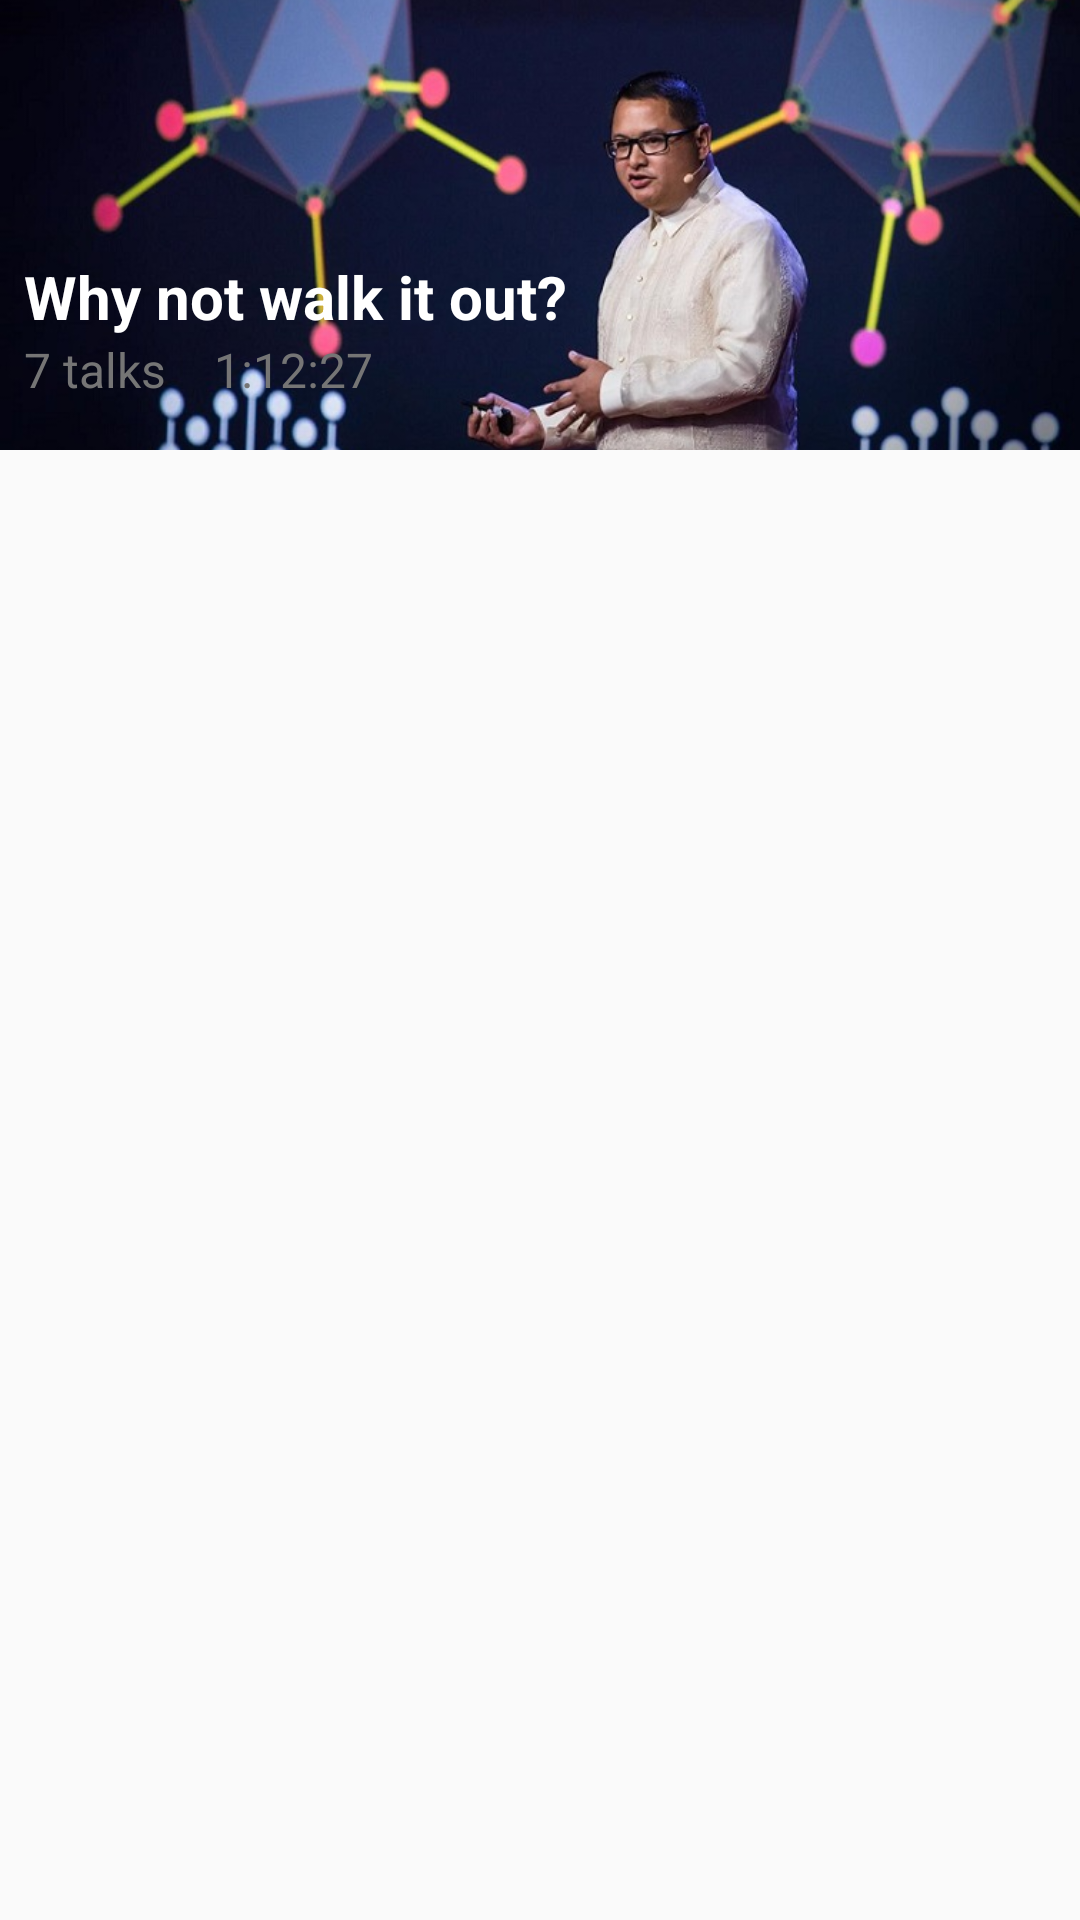

Produce the Android XML layout that renders to this screen, including the resource entries it uses.
<!-- AndroidManifest.xml: application theme AppTheme -->
<!-- res/layout/view_item_playlist.xml -->
<?xml version="1.0" encoding="utf-8"?>
<RelativeLayout xmlns:android="http://schemas.android.com/apk/res/android"
    android:layout_width="match_parent"
    android:layout_height="wrap_content"
    android:layout_margin="@dimen/margin_small">

    <ImageView
        android:id="@+id/iv_playlist"
        android:layout_width="match_parent"
        android:layout_height="150dp"
        android:layout_alignParentStart="true"
        android:layout_alignParentTop="true"
        android:scaleType="centerCrop"
        android:src="@drawable/dummy_img" />

    <TextView
        android:id="@+id/tv_number_of_talks"
        android:layout_width="wrap_content"
        android:layout_height="wrap_content"
        android:layout_alignBottom="@id/iv_playlist"
        android:layout_marginBottom="@dimen/margin_medium_2"
        android:layout_marginLeft="@dimen/margin_medium"
        android:text="@string/number_of_talks"
        android:textColor="@color/secondary_text"
        android:textSize="@dimen/text_regular_2x" />

    <TextView
        android:id="@+id/tv_playlist_duration"
        android:layout_width="wrap_content"
        android:layout_height="wrap_content"
        android:layout_alignBottom="@id/tv_number_of_talks"
        android:layout_marginLeft="@dimen/margin_medium_2"
        android:layout_toEndOf="@id/tv_number_of_talks"
        android:text="@string/playlist_duration"
        android:textColor="@color/secondary_text"
        android:textSize="@dimen/text_regular_2x" />

    <ImageView
        android:id="@+id/menu_playlist_item"
        android:layout_width="wrap_content"
        android:layout_height="wrap_content"
        android:layout_alignBottom="@id/iv_playlist"
        android:layout_alignParentRight="true"
        android:layout_marginBottom="@dimen/margin_medium"
        android:padding="@dimen/margin_medium"
        android:src="@drawable/ic_more_vert_24dp" />

    <TextView
        android:id="@+id/tv_playlsit_title"
        style="@style/TalkTitle"
        android:layout_width="wrap_content"
        android:layout_height="wrap_content"
        android:layout_above="@id/tv_number_of_talks"
        android:layout_alignLeft="@id/tv_number_of_talks"
        android:text="@string/playlist_title" />

</RelativeLayout>
<!-- resources referenced by this layout -->
<resources>
  <color name="secondary_text">#757575</color>
  <dimen name="margin_medium">8dp</dimen>
  <dimen name="margin_medium_2">16dp</dimen>
  <dimen name="margin_small">4dp</dimen>
  <dimen name="text_regular_2x">16sp</dimen>
  <!-- drawable dummy_img: jpg bitmap (drawable-xxxhdpi, 76556 bytes) -->
  <string name="number_of_talks">7 talks</string>
  <string name="playlist_duration">1:12:27</string>
  <string name="playlist_title">Why not walk it out?</string>
  <style name="TalkTitle" parent="Title">
          <item name="android:textColor">@color/white</item>
      </style>
  <style name="AppTheme" parent="Theme.AppCompat.Light.DarkActionBar">
          
          <item name="colorPrimary">@color/primary</item>
          <item name="colorPrimaryDark">@color/primary_dark</item>
          <item name="colorAccent">@color/accent</item>
      </style>
  <style name="Title">
          <item name="android:textSize">@dimen/text_regular_3x</item>
          <item name="android:textStyle">bold</item>
      </style>
  <color name="white">#FFFFFF</color>
  <color name="primary">#F44336</color>
  <color name="primary_dark">#D32F2F</color>
  <color name="accent">#F44336</color>
  <dimen name="text_regular_3x">20sp</dimen>
</resources>
